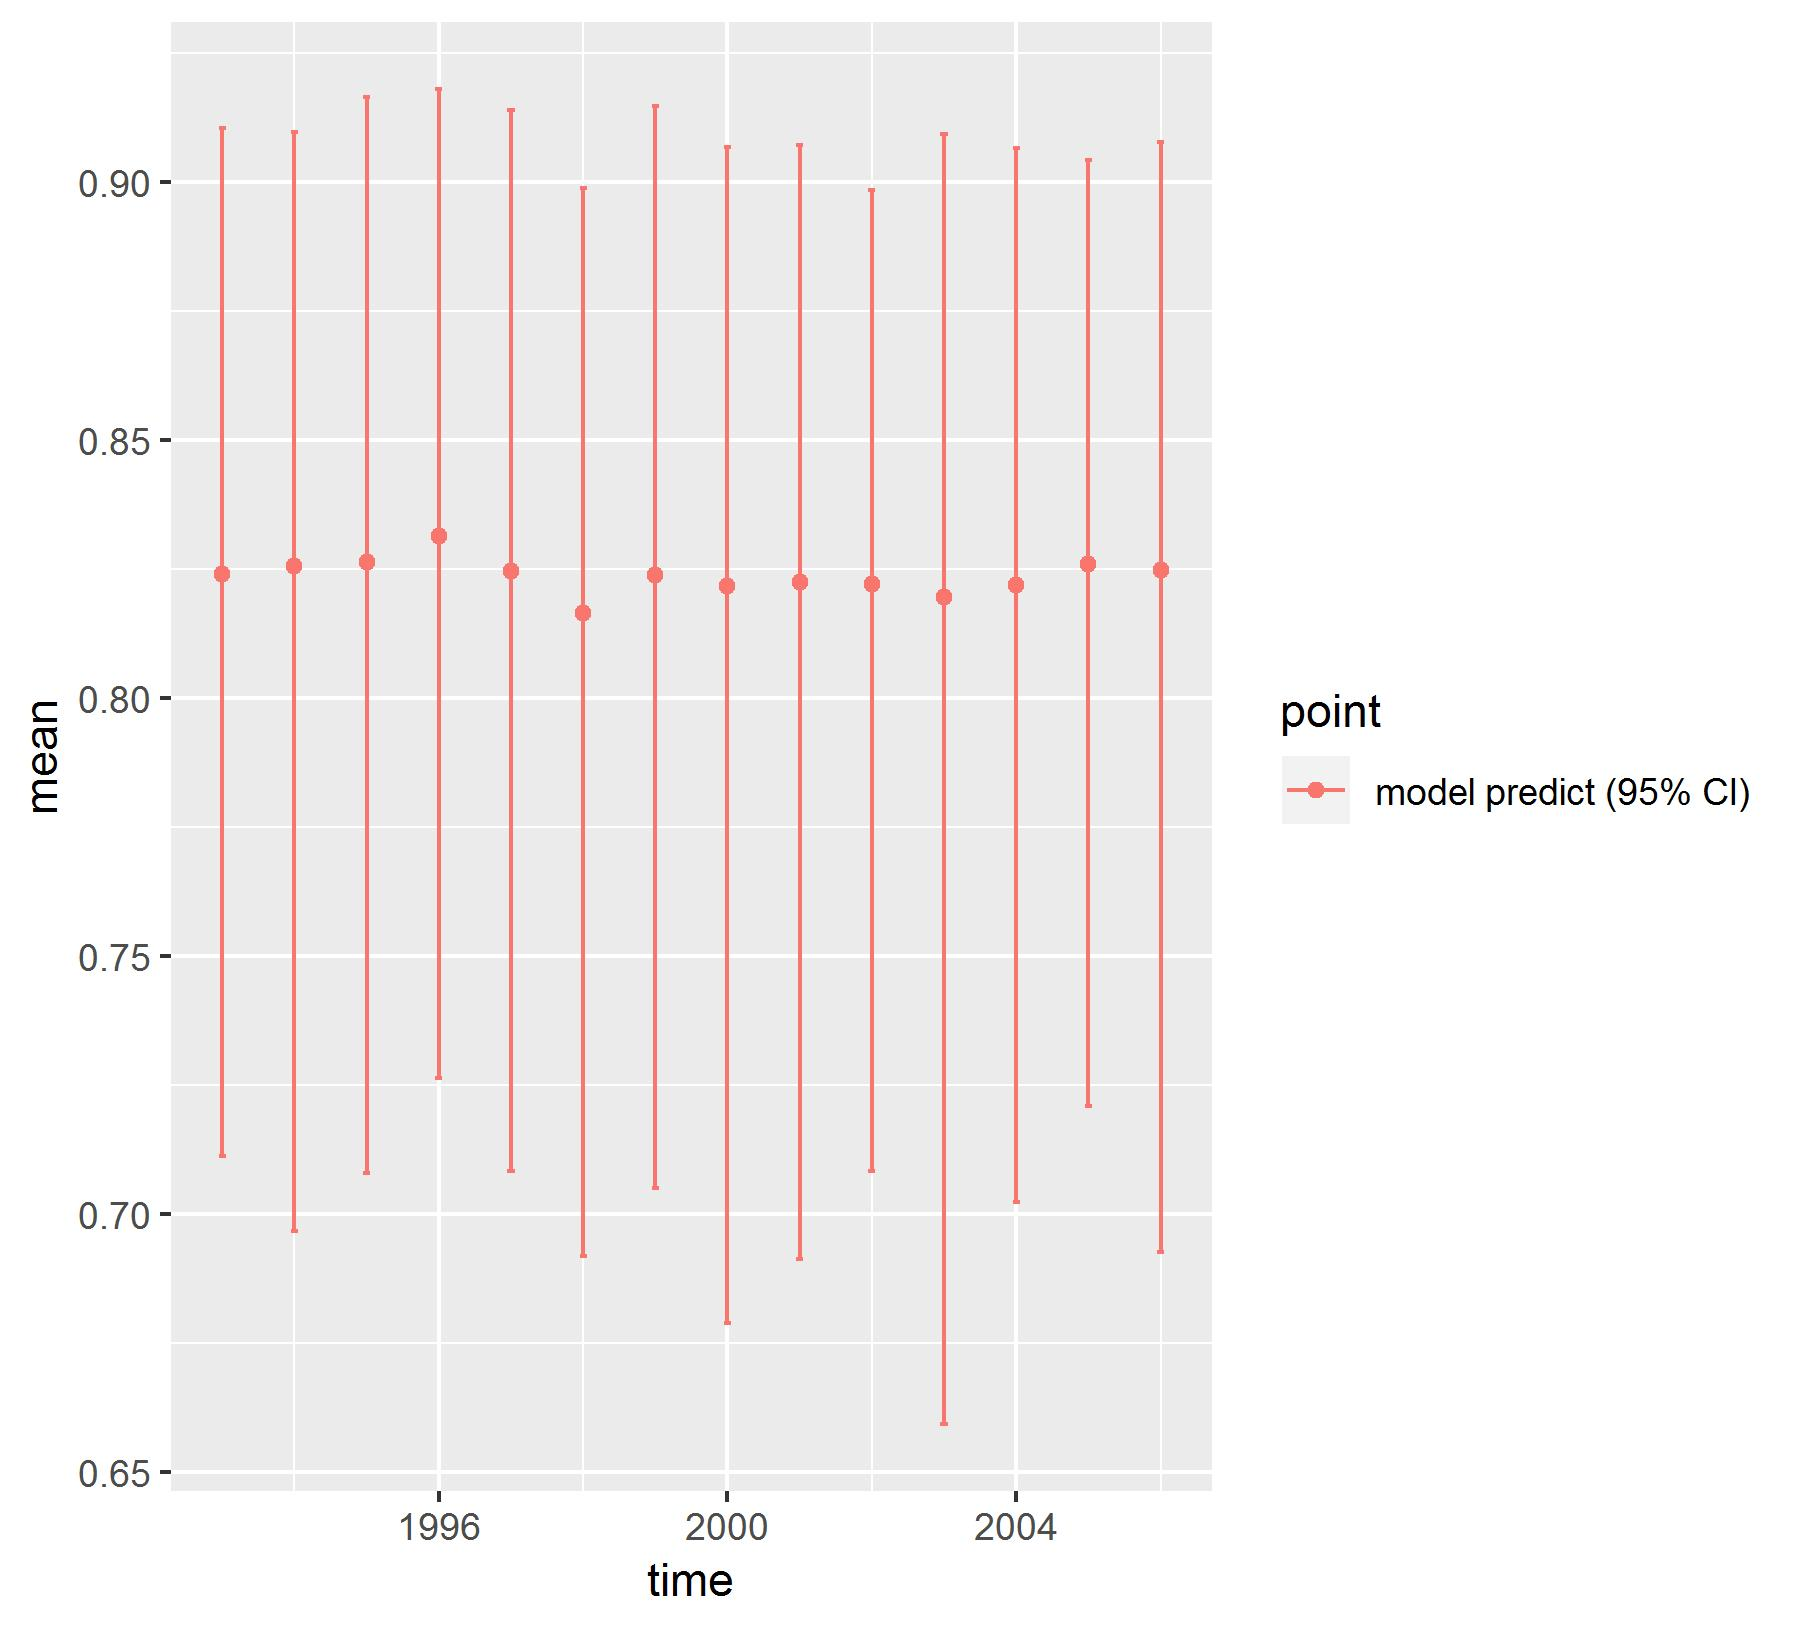

Source data for this figure (header and first rows):
, point, mean, low, high, time
1, model predict (95% CI), 0.824, 0.7112, 0.9105, 1993
2, model predict (95% CI), 0.8256, 0.6967, 0.9097, 1994
3, model predict (95% CI), 0.8264, 0.7079, 0.9166, 1995
4, model predict (95% CI), 0.8313, 0.7263, 0.9181, 1996
5, model predict (95% CI), 0.8247, 0.7084, 0.914, 1997
6, model predict (95% CI), 0.8165, 0.6918, 0.899, 1998
7, model predict (95% CI), 0.8239, 0.705, 0.9148, 1999
8, model predict (95% CI), 0.8218, 0.6789, 0.9069, 2000
9, model predict (95% CI), 0.8226, 0.6912, 0.9073, 2001
10, model predict (95% CI), 0.8221, 0.7083, 0.8986, 2002
11, model predict (95% CI), 0.8195, 0.6593, 0.9093, 2003
12, model predict (95% CI), 0.822, 0.7023, 0.9068, 2004
13, model predict (95% CI), 0.826, 0.7208, 0.9043, 2005
14, model predict (95% CI), 0.8249, 0.6926, 0.9077, 2006
